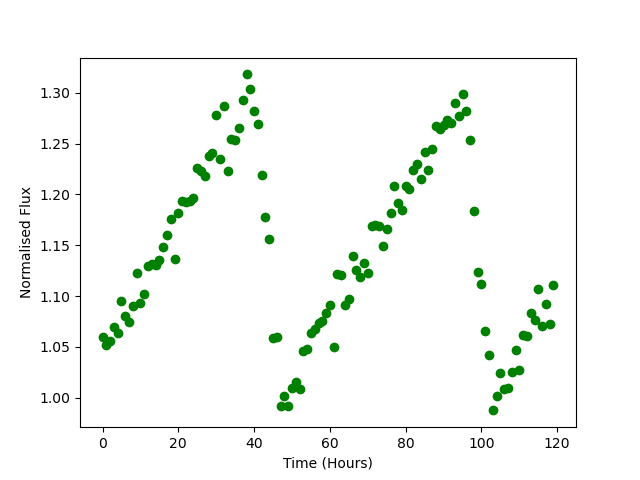

The table this chart was drawn from, first rows:
Time, Flux
0.0, 1.06
1.0, 1.051
2.0, 1.055
3.0, 1.07
4.0, 1.064
5.0, 1.095
6.0, 1.081
7.0, 1.075
8.0, 1.09
9.0, 1.122
10.0, 1.094
11.0, 1.102
12.0, 1.129
13.0, 1.131
14.0, 1.131
15.0, 1.135
16.0, 1.148
17.0, 1.16
18.0, 1.176
19.0, 1.136
20.0, 1.181
21.0, 1.194
22.0, 1.192
23.0, 1.193
24.0, 1.197
25.0, 1.226
26.0, 1.223
27.0, 1.218
28.0, 1.238
29.0, 1.241
30.0, 1.278
31.0, 1.234
32.0, 1.287
33.0, 1.223
34.0, 1.255
35.0, 1.254
36.0, 1.266
37.0, 1.293
38.0, 1.318
39.0, 1.304
40.0, 1.282
41.0, 1.269
42.0, 1.219
43.0, 1.177
44.0, 1.156
45.0, 1.059
46.0, 1.06
47.0, 0.992
48.0, 1.002
49.0, 0.9921
50.0, 1.009
51.0, 1.016
52.0, 1.009
53.0, 1.046
54.0, 1.048
55.0, 1.064
56.0, 1.068
57.0, 1.073
58.0, 1.075
59.0, 1.084
... 60 more rows
